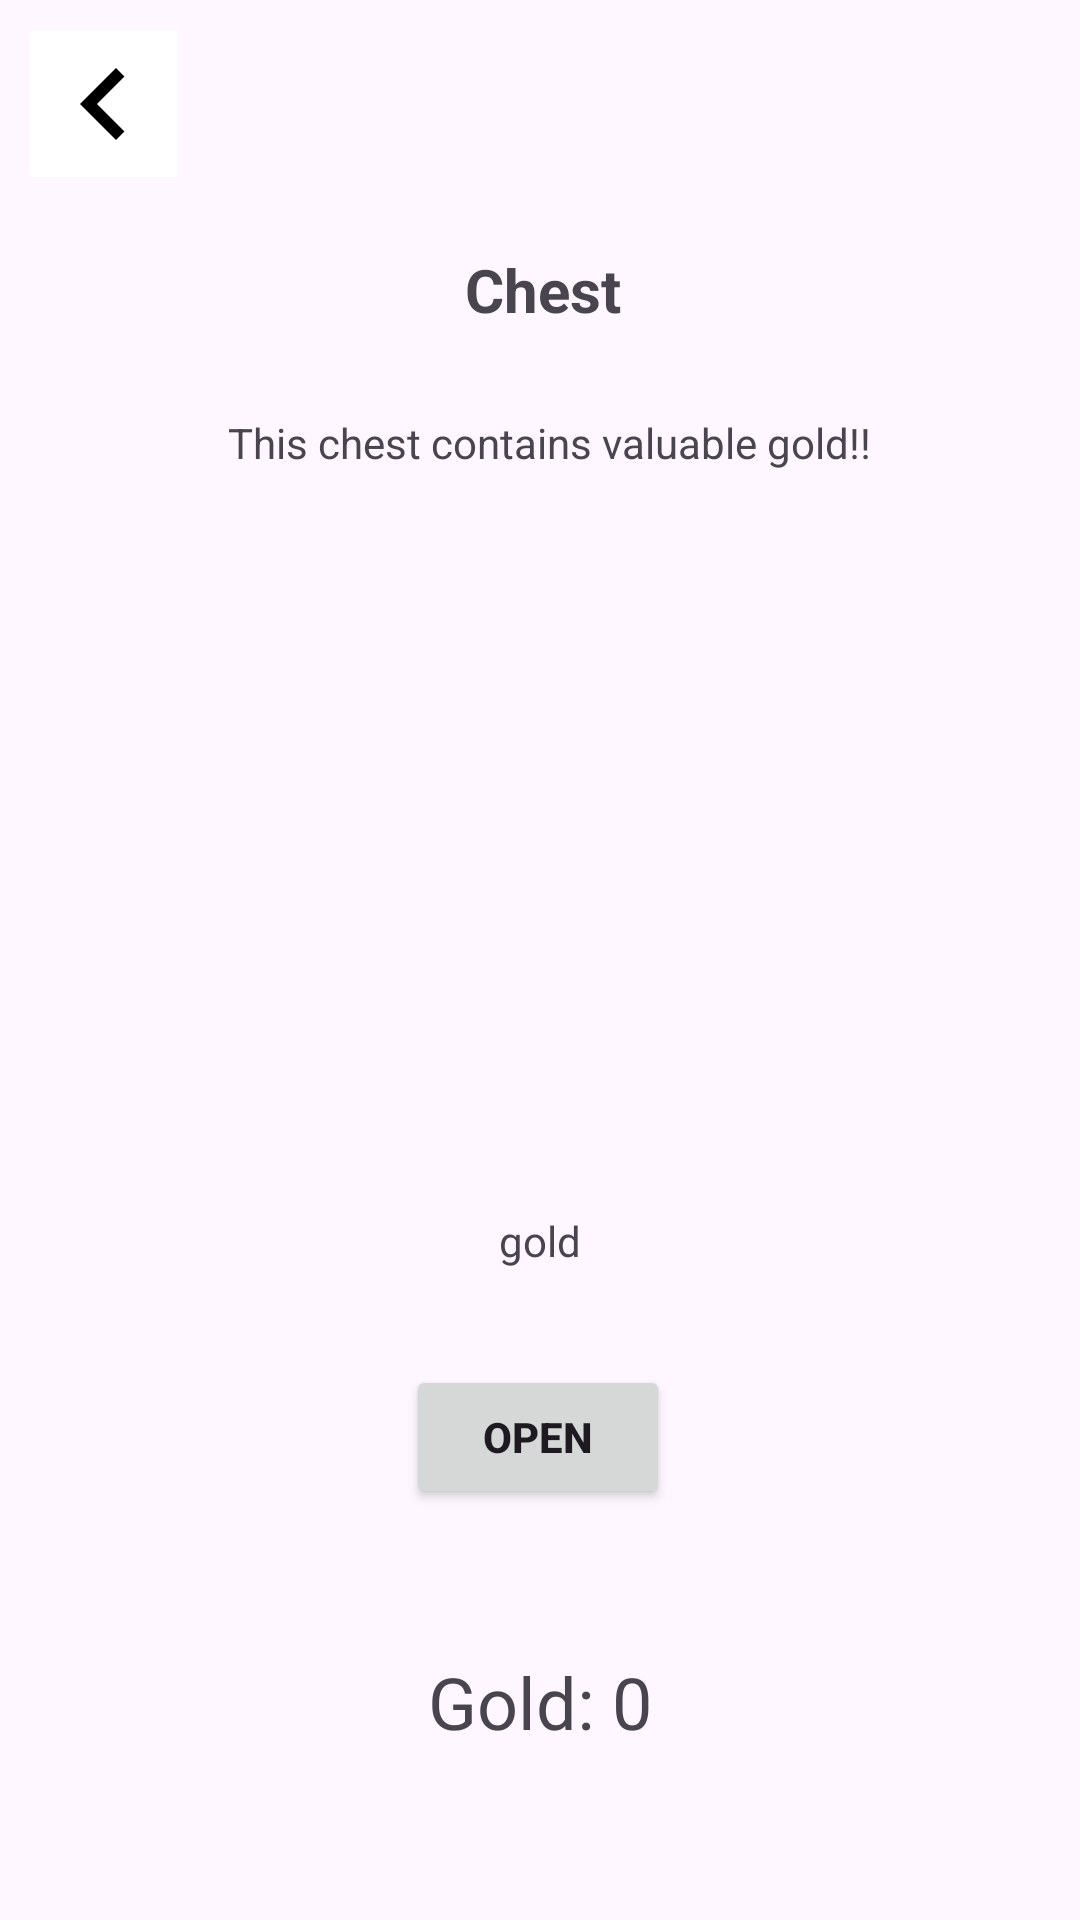

Write the Android layout XML for this screen, with the resource values it uses.
<!-- AndroidManifest.xml: application theme Theme.MineblockGO -->
<!-- res/layout/activity_chest.xml -->
<?xml version="1.0" encoding="utf-8"?>
<androidx.constraintlayout.widget.ConstraintLayout xmlns:android="http://schemas.android.com/apk/res/android"
    xmlns:app="http://schemas.android.com/apk/res-auto"
    xmlns:tools="http://schemas.android.com/tools"
    android:layout_width="match_parent"
    android:layout_height="match_parent"
    android:padding="10dp"
    tools:context=".ChestActivity">

    <ImageButton
        android:id="@+id/backBtn"
        android:layout_width="49dp"
        android:layout_height="49dp"
        android:background="@color/white"
        android:scaleType="center"
        app:layout_constraintStart_toStartOf="parent"
        app:layout_constraintTop_toTopOf="parent"
        app:srcCompat="@drawable/baseline_chevron_left_24" />

    <TextView
        android:id="@+id/chestDescription"
        android:layout_width="wrap_content"
        android:layout_height="wrap_content"
        android:layout_marginTop="28dp"
        android:text="@string/chest_description_placeholder"
        app:layout_constraintEnd_toEndOf="parent"
        app:layout_constraintHorizontal_bias="0.526"
        app:layout_constraintStart_toStartOf="parent"
        app:layout_constraintTop_toBottomOf="@+id/chestName" />

    <TextView
        android:id="@+id/chestName"
        android:layout_width="wrap_content"
        android:layout_height="wrap_content"
        android:layout_marginTop="24dp"
        android:text="@string/chest_name_placeholder"
        android:textSize="20sp"
        android:textStyle="bold"
        app:layout_constraintEnd_toEndOf="parent"
        app:layout_constraintHorizontal_bias="0.503"
        app:layout_constraintStart_toStartOf="parent"
        app:layout_constraintTop_toBottomOf="@+id/backBtn" />

    <ImageView
        android:id="@+id/chestImage"
        android:layout_width="108dp"
        android:layout_height="174dp"
        android:layout_marginTop="44dp"
        app:layout_constraintEnd_toEndOf="parent"
        app:layout_constraintHorizontal_bias="0.504"
        app:layout_constraintStart_toStartOf="parent"
        app:layout_constraintTop_toBottomOf="@+id/chestDescription"
        app:srcCompat="@drawable/chest1" />

    <TextView
        android:id="@+id/chestLoot"
        android:layout_width="wrap_content"
        android:layout_height="wrap_content"
        android:layout_marginTop="10dp"
        android:text=""
        android:textStyle="bold"
        app:layout_constraintEnd_toEndOf="parent"
        app:layout_constraintStart_toStartOf="parent"
        app:layout_constraintTop_toBottomOf="@+id/chestImage" />

    <TextView
        android:id="@+id/textView4"
        android:layout_width="wrap_content"
        android:layout_height="wrap_content"
        android:text="gold"
        app:layout_constraintEnd_toEndOf="parent"
        app:layout_constraintStart_toStartOf="parent"
        app:layout_constraintTop_toBottomOf="@+id/chestLoot" />

    <Button
        android:id="@+id/chestOpen"
        android:layout_width="wrap_content"
        android:layout_height="wrap_content"
        android:layout_marginTop="32dp"
        android:text="OPEN"
        android:textStyle="bold"
        app:layout_constraintEnd_toEndOf="parent"
        app:layout_constraintHorizontal_bias="0.498"
        app:layout_constraintStart_toStartOf="parent"
        app:layout_constraintTop_toBottomOf="@+id/textView4" />

    <TextView
        android:id="@+id/goldAmount"
        android:layout_width="wrap_content"
        android:layout_height="wrap_content"
        android:layout_marginTop="48dp"
        android:text="Gold: 0"
        android:textSize="24sp"
        app:layout_constraintEnd_toEndOf="parent"
        app:layout_constraintStart_toStartOf="parent"
        app:layout_constraintTop_toBottomOf="@+id/chestOpen" />

</androidx.constraintlayout.widget.ConstraintLayout>
<!-- resources referenced by this layout -->
<resources>
  <color name="white">#FFFFFFFF</color>
  <!-- drawable baseline_chevron_left_24 (drawable) -->
  <vector android:height="48dp" android:tint="#000000"
      android:viewportHeight="24" android:viewportWidth="24"
      android:width="48dp" xmlns:android="http://schemas.android.com/apk/res/android">
      <path android:fillColor="@android:color/white" android:pathData="M15.41,7.41L14,6l-6,6 6,6 1.41,-1.41L10.83,12z"/>
  </vector>
  <string name="chest_description_placeholder">This chest contains valuable gold!!</string>
  <string name="chest_name_placeholder">Chest</string>
  <style name="Theme.MineblockGO" parent="Base.Theme.MineblockGO" />
  <style name="Base.Theme.MineblockGO" parent="Theme.Material3.DayNight.NoActionBar">
          
          
      </style>
</resources>
